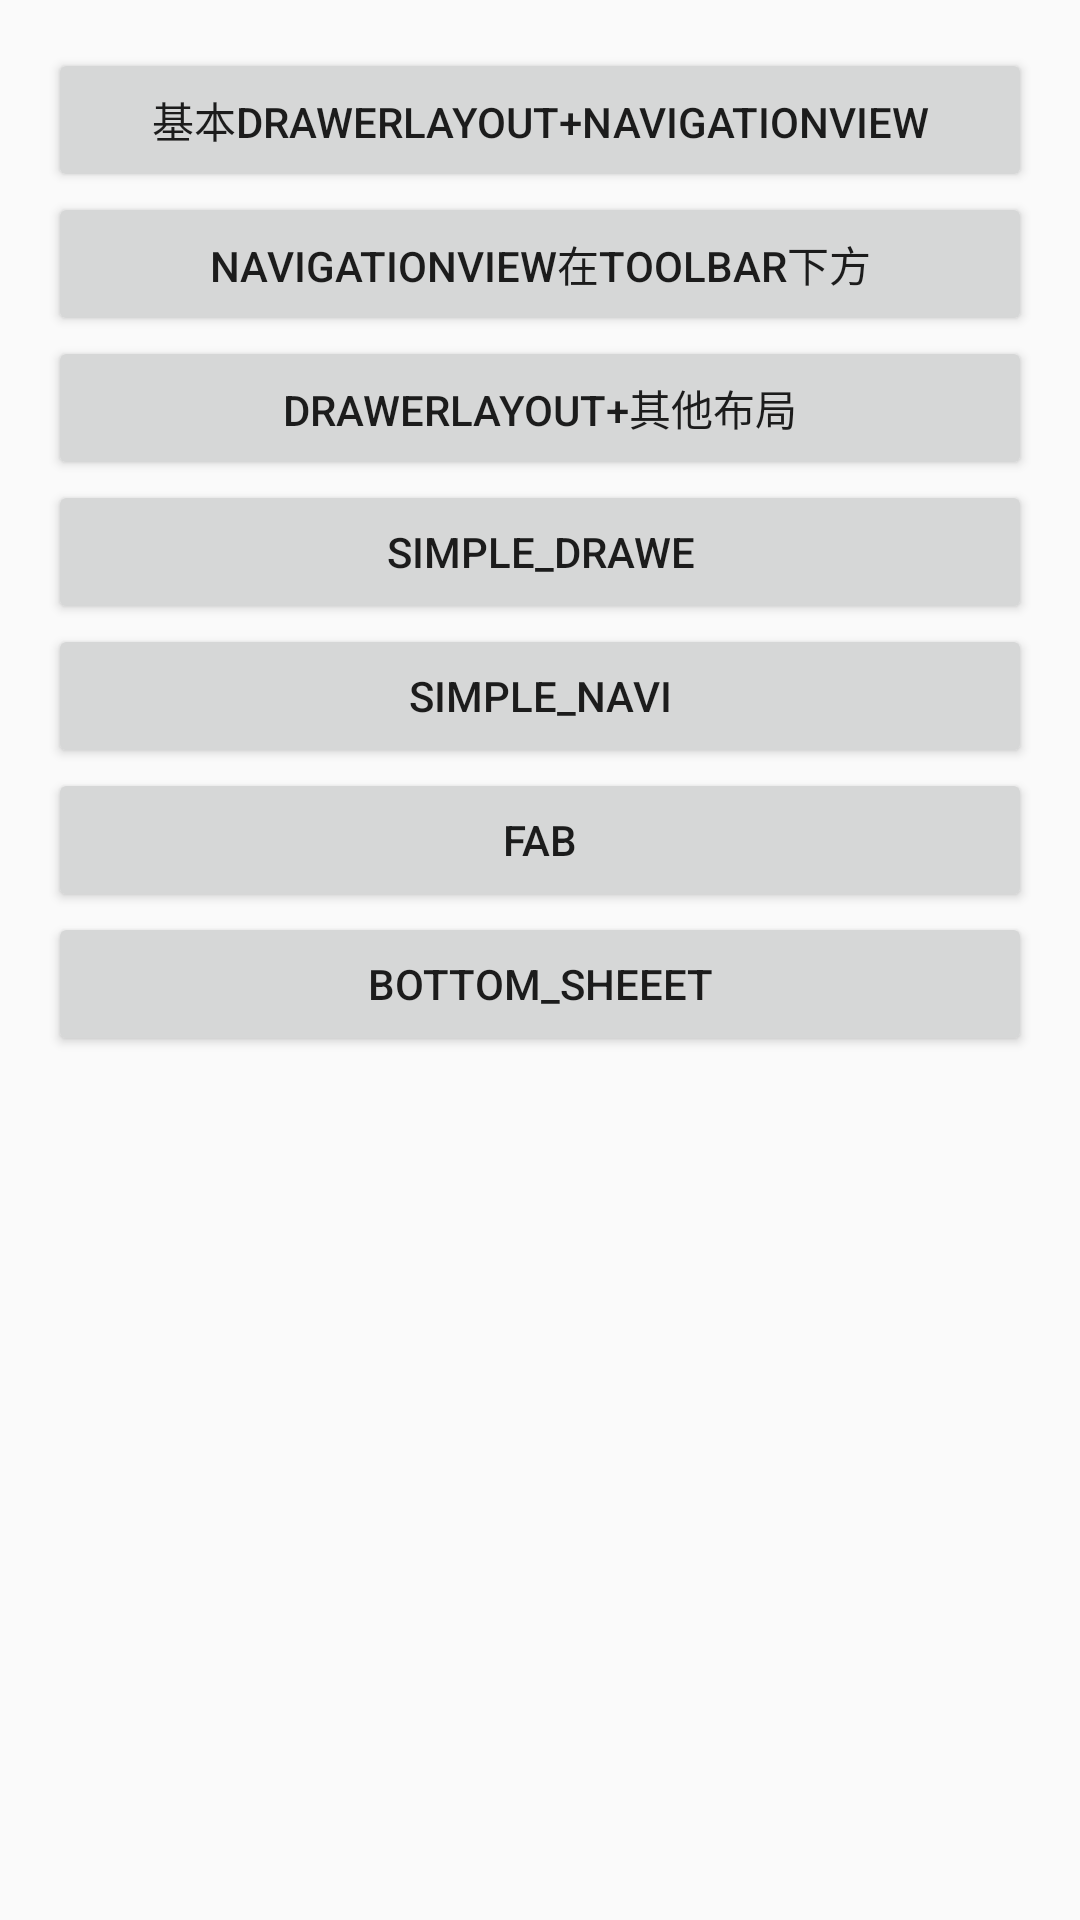

Reconstruct the res/layout file that produces this screen, plus the resources it refers to.
<!-- AndroidManifest.xml: application theme XuQiangStyle -->
<!-- res/layout/layout_main.xml -->
<?xml version="1.0" encoding="utf-8"?>
<LinearLayout xmlns:android="http://schemas.android.com/apk/res/android"
    xmlns:tools="http://schemas.android.com/tools"
    android:id="@+id/activity_drawer_layout_main"
    android:layout_width="match_parent"
    android:layout_height="match_parent"
    android:orientation="vertical"
    android:paddingBottom="@dimen/activity_vertical_margin"
    android:paddingLeft="@dimen/activity_horizontal_margin"
    android:paddingRight="@dimen/activity_horizontal_margin"
    android:paddingTop="@dimen/activity_vertical_margin">

    <Button
        android:id="@+id/drawer_layout_simple"
        android:layout_width="match_parent"
        android:layout_height="wrap_content"
        android:onClick="doclick"
        android:text="@string/title_activity_drawer_layout_one" />

    <Button
        android:id="@+id/drawer_layout_below"
        android:layout_width="match_parent"
        android:layout_height="wrap_content"
        android:onClick="doclick"
        android:text="@string/title_activity_drawer_layout_below" />

    <Button
        android:id="@+id/drawer_layout_layout"
        android:layout_width="match_parent"
        android:layout_height="wrap_content"
        android:onClick="doclick"
        android:text="@string/title_activity_drawer_layout_other" />

    <Button
        android:id="@+id/simple_drawer_layout_layout"
        android:layout_width="match_parent"
        android:layout_height="wrap_content"
        android:onClick="doclick"
        android:text="simple_drawe" />

    <Button
        android:id="@+id/simple_navi_layout_layout"
        android:layout_width="match_parent"
        android:layout_height="wrap_content"
        android:onClick="doclick"
        android:text="simple_navi" />

    <Button
        android:id="@+id/fab_layout_below"
        android:layout_width="match_parent"
        android:layout_height="wrap_content"
        android:onClick="doclick"
        android:text="fab" />

    <Button
        android:id="@+id/bottom_layout_layout"
        android:layout_width="match_parent"
        android:layout_height="wrap_content"
        android:onClick="doclick"
        android:text="bottom_sheeet" />
</LinearLayout>
<!-- resources referenced by this layout -->
<resources>
  <dimen name="activity_horizontal_margin">16dp</dimen>
  <dimen name="activity_vertical_margin">16dp</dimen>
  <string name="title_activity_drawer_layout_below">NavigationView在Toolbar下方</string>
  <string name="title_activity_drawer_layout_one">基本DrawerLayout+NavigationView</string>
  <string name="title_activity_drawer_layout_other">DrawerLayout+其他布局</string>
  <style name="XuQiangStyle" parent="@style/Theme.AppCompat.Light.NoActionBar">
          <item name="colorPrimary">@color/colorPrimary</item>
          <item name="colorPrimaryDark">@color/colorPrimaryDark</item>
          <item name="colorAccent">@color/colorAccent</item>
      </style>
  <!-- not gathered from this repository: default colours our renderer supplied (Android Studio template values) -->
  <color name="colorPrimary">#FF6200EE</color>
  <color name="colorPrimaryDark">#FF3700B3</color>
  <color name="colorAccent">#FF03DAC5</color>
</resources>
